pico-8 play session: mixed d-pad (fixed 12-tick cycle)

[t = 1 s] mixed d-pad (1.2s cycle ×~1): → ← ↑ ↓ + 🅾/❎ taps, ~1s
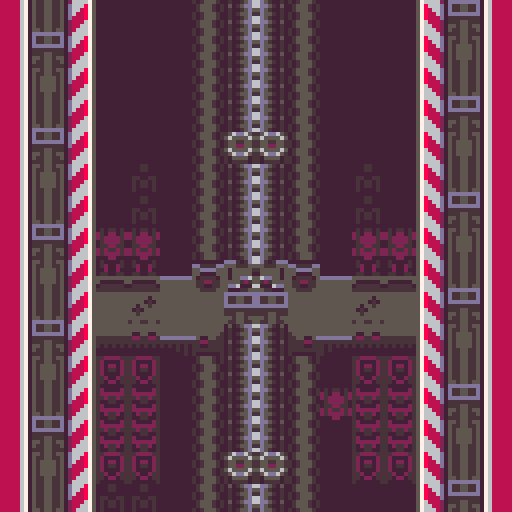
[t = 2 s] mixed d-pad (1.2s cycle ×~1): → ← ↑ ↓ + 🅾/❎ taps, ~2s
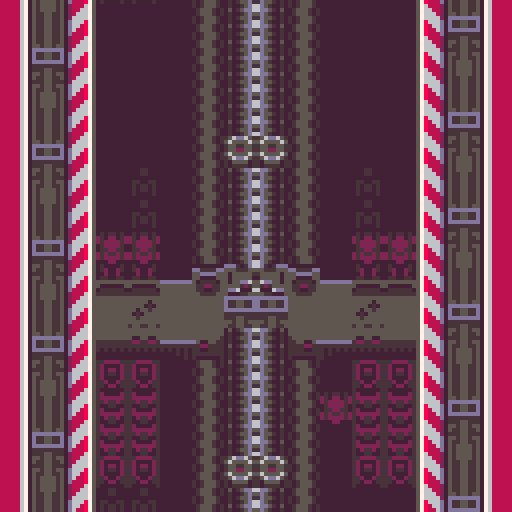
[t = 4 s] mixed d-pad (1.2s cycle ×~3): → ← ↑ ↓ + 🅾/❎ taps, ~4s
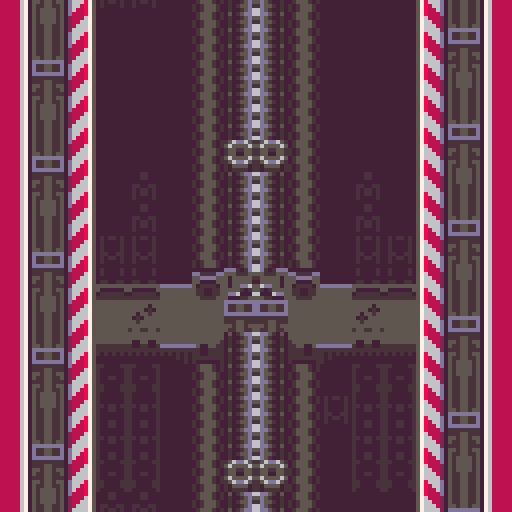
[t = 6 s] mixed d-pad (1.2s cycle ×~5): → ← ↑ ↓ + 🅾/❎ taps, ~6s
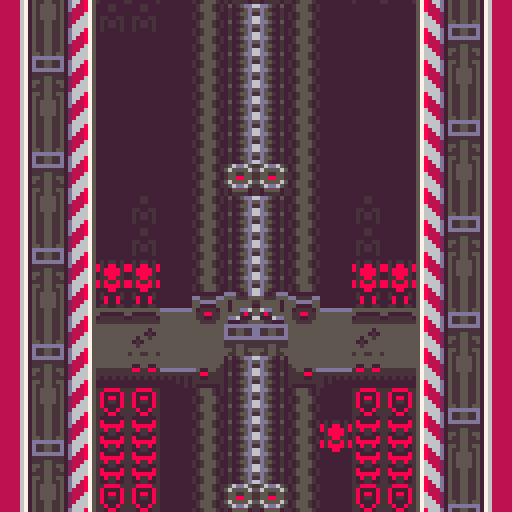

pico-8 cartridge
version 41
__lua__

function _init()
	pal({[0]=2,4,9,10,5,13,6,7,136,8,3,139,138,130,133,129},1)
	poke(0x5f2e,1) -- keeps the colours on quit

	palt(0,false)

	t=0
end

function _draw()
	t+=1

	cls()
	
	local flash_colours=split"13,13,13,13,0,8,9,8,8,0,0"
--	local flash_colours=split"13,13,13,13,9,8,8,0,0"

	pal(15,flash_colours[1+((t\4)%#flash_colours)])
	
	for i=-1,1 do
		local t=t*.25
		map(0,0,0,i*128+t%128,16,16)
	end
	
	local size=3
	for i=-30+t%(size*8),128,size*8 do
		map(125,0,0,i,size,size)
		map(125,4,128-24,i,size,size)
	end
end
__gfx__
0000000000000000dddddddddedddded00000000dddddddd44444444000000000000000000000000d06666744766660d00000000000000000000000000000000
0000000000000000dddddddddefddfed0000000055eeee5544444444000000000000000000000000d56669744796665d00000000000000000000000000000000
0070070000000000ddddddddddfddfdd000000004455554444444444000000000000000000000000d56689744798665d00000000000000000000000000000000
0007700000000000dddddddddeeddeed0000000044dddd4444444444000000000000000000000000d56889744798865d00000000000000000000000000000000
00077000000000005555555544444444000000004deeeed444444444000000000000000000000000d58889744798885d00000000000000000000000000000000
0070070000000000444444444dddddd4000000004eeffee444444444000000000000000000000000d08886744768880d00000000000000000000000000000000
000000000000000044444444deeeeeed000000004eeddee444444444000000000000000000000000d08866744766880d00000000000000000000000000000000
000000000000000044444444eeeeeeee0000000044eeee4444444444000000000000000000000000d08666744766680d00000000000000000000000000000000
de444eded4de45566554ed4d00000000444444444444444400000000444444444444444400000000555555558888888888888888888888880000000000000000
de444edededde454454edded000000004444444444444444000000004444444444444444000000005ee44ee58888888888888888888888880000000000000000
ede444eddede445ee544eded00000000444444444444444e00000000e444444444444444000000005ee44ee58888888888888888888888880000000000000000
ede444eddedde456654edded000000005555555554dd44ee00000000ee44dd455555555500000000555555558888888888888888888888880000000000000000
de444eded4de45566554ed4d00000000eeeeeeeeeeffeeee00000000eeeeffeeeeeeeeee00000000eeeeeeee8888888888888888888888880000000000000000
de444edededde454454edded00000000ededededeeddeeee00000000eeeeddeeedededed00000000eee44eee8888888666666666688888880000000000000000
ede444eddede445ee544eded00000000ddddededeeeeeeee00000000eeeeeeeeededdddd0000000044e44e448888886777777777768888880000000000000000
ede444eddedde456654edded00000000ddddddededddddde00000000eddddddeeddddddd000000004ee44ee48888867dddddddddd76888880000000000000000
44444444e465564e0000000044444444444444440000000000000000dddeedddefddddfededeededeee44eee8888867d00000000d76888880000000000000000
44444d44464444640000000044444444444444440000000000000000dddeedddeffffffefedffdef44e44e448888867d00000000d76888880000000000000000
4444ded4e44ee44e00000000444444444dd44dd40000000000000000ddddddddeefeefeefeffffef4ee44ee48888867d00000000d76888880000000000000000
44d44e44e44ff44e00000000eeeeeeeeeffeeffe0000000000000000deeddeededdeeddedeffffed4e4444e48888867d00000000d76888880000000000000000
4ded44444644446400000000eeeeeeeeeeeeeeee0000000000000000dedeededefddddfedeeffeed4e4444e48888867d00000000d76888880000000000000000
44e44444e465564e00000000edededededededed0000000000000000dedeededeffffffefefeefef4e4444e48888867d00000000d76888880000000000000000
44444444ed4444de00000000dddddddddddddddd0000000000000000deddddededfeefdefeffffef4e4444e48888867d00000000d76888880000000000000000
e44ee44eedeeeede00000000dddddddddddddddd0000000000000000ddddddddeddeeddedddffddd4ee44ee48888867d00000000d76888880000000000000000
00000000555ede5665ede5550000000000000000000000000000000000000000ddddddddeeffffee4ee44ee48888867dddddddddd76888880000000000000000
00000000444eee4444eee4440000000000000000000000000000000000000000ddddddddefddddfe4ee44ee48888806777777777760888880000000000000000
000000004d44444ee44444d40000000000000000000000000000000000000000ddddddddefdffdfe4ee44ee48888800666666666600888880000000000000000
000000004d44444dd44444d40000000000000000000000000000000000000000ddddddddefdeedfe4ee44ee48888880000000000008888880000000000000000
000000004d445564465544d40000000000000000000000000000000000000000ddddddddefddddfe4ee44ee48888888000000000088888880000000000000000
000000004444efe44efe44440000000000000000000000000000000000000000ddddddddeefddfee4ee44ee48888888888888888888888880000000000000000
000000004556ddd66ddd65540000000000000000000000000000000000000000ddddddddeedffdee4ee44ee48888888888888888888888880000000000000000
000000004dddee4444eeddd40000000000000000000000000000000000000000ddddddddedddddde44e44e448888888888888888888888880000000000000000
__map__
38383838383810111210383838383838000000000000000000000000000000000000000000000000000000000000000000000000000000000000000000000000000000000000000000000000000000000000000000000000000000000000000000000000000000000000000000000000000000000000000000000000002b1a0a
38383838383810111210383838383838000000000000000000000000000000000000000000000000000000000000000000000000000000000000000000000000000000000000000000000000000000000000000000000000000000000000000000000000000000000000000000000000000000000000000000000000002b2a0a
38383838383810111210383838383838000000000000000000000000000000000000000000000000000000000000000000000000000000000000000000000000000000000000000000000000000000000000000000000000000000000000000000000000000000000000000000000000000000000000000000000000002b3a0a
3838383838381021211038383838383800000000000000000000000000000000000000000000000000000000000000000000000000000000000000000000000000000000000000000000000000000000000000000000000000000000000000000000000000000000000000000000000000000000000000000000000000000000
38383838273810111210382738383838000000000000000000000000000000000000000000000000000000000000000000000000000000000000000000000000000000000000000000000000000000000000000000000000000000000000000000000000000000000000000000000000000000000000000000000000000b2a2d
38383838273810111210382738383838000000000000000000000000000000000000000000000000000000000000000000000000000000000000000000000000000000000000000000000000000000000000000000000000000000000000000000000000000000000000000000000000000000000000000000000000000b3a2d
38383829293810111210382929383838000000000000000000000000000000000000000000000000000000000000000000000000000000000000000000000000000000000000000000000000000000000000000000000000000000000000000000000000000000000000000000000000000000000000000000000000000b1a2d
0202020303020531320502030302020200000000000000000000000000000000000000000000000000000000000000000000000000000000000000000000000000000000000000000000000000000000000000000000000000000000000000000000000000000000000000000000000000000000000000000000000000000000
060606062006061a1a0606200606060600000000000000000000000000000000000000000000000000000000000000000000000000000000000000000000000000000000000000000000000000000000000000000000000000000000000000000000000000000000000000000000000000000000000000000000000000000000
2323232324141511121718242323232300000000000000000000000000000000000000000000000000000000000000000000000000000000000000000000000000000000000000000000000000000000000000000000000000000000000000000000000000000000000000000000000000000000000000000000000000000000
3838383939381011121038393938383800000000000000000000000000000000000000000000000000000000000000000000000000000000000000000000000000000000000000000000000000000000000000000000000000000000000000000000000000000000000000000000000000000000000000000000000000000000
3838292828381011121029282829383800000000000000000000000000000000000000000000000000000000000000000000000000000000000000000000000000000000000000000000000000000000000000000000000000000000000000000000000000000000000000000000000000000000000000000000000000000000
3838382828381011121038282838383800000000000000000000000000000000000000000000000000000000000000000000000000000000000000000000000000000000000000000000000000000000000000000000000000000000000000000000000000000000000000000000000000000000000000000000000000000000
3838383939381021211038393938383800000000000000000000000000000000000000000000000000000000000000000000000000000000000000000000000000000000000000000000000000000000000000000000000000000000000000000000000000000000000000000000000000000000000000000000000000000000
3838382727381011121038383838383800000000000000000000000000000000000000000000000000000000000000000000000000000000000000000000000000000000000000000000000000000000000000000000000000000000000000000000000000000000000000000000000000000000000000000000000000000000
3838383838381011121038383838383800000000000000000000000000000000000000000000000000000000000000000000000000000000000000000000000000000000000000000000000000000000000000000000000000000000000000000000000000000000000000000000000000000000000000000000000000000000
